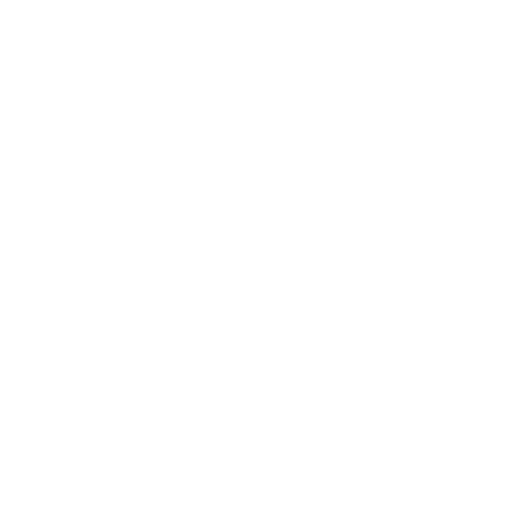
t = 0.00 s
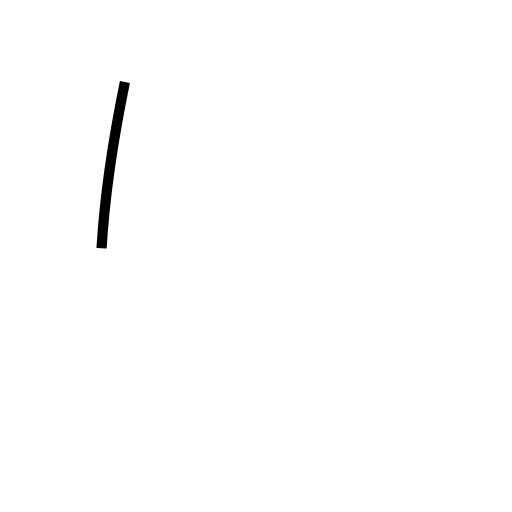
t = 0.49 s
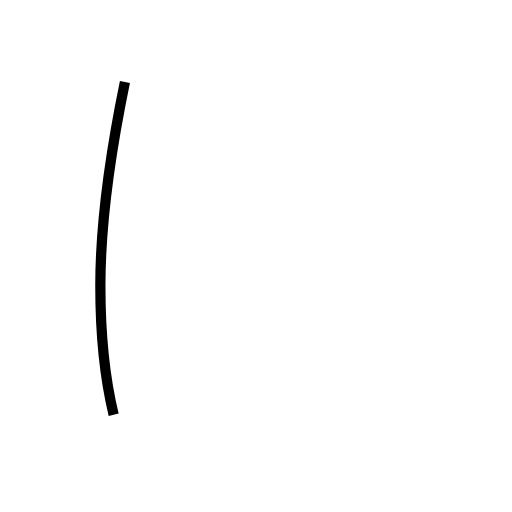
t = 0.98 s
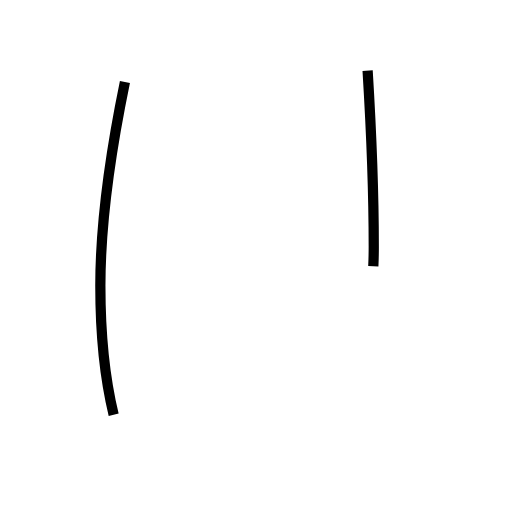
t = 1.56 s
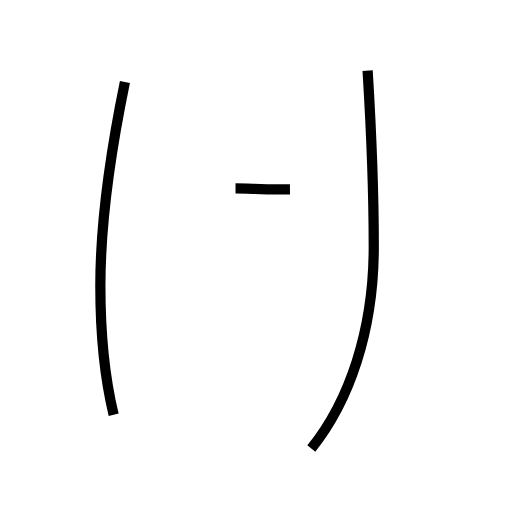
t = 2.29 s
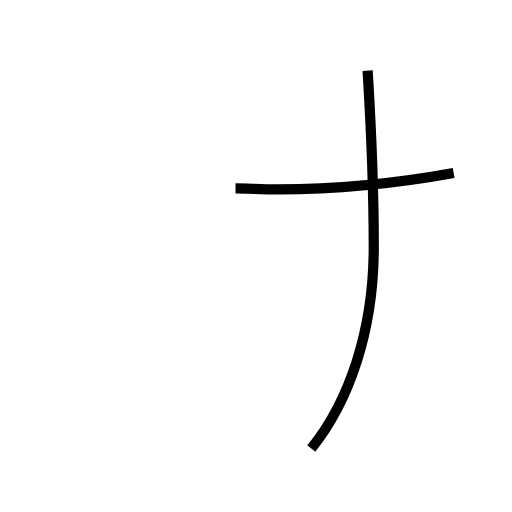
t = 2.77 s

The animated SVG that drew these frames (rendered in a browser with its animation timeline set to each time). Animation: 3 SMIL elements (animate=3); one cycle of 2.77 s.

<?xml version='1.0' encoding='utf-8'?>
<svg viewBox="0.0 -6.0 50.0 50.0" version="1.1" xmlns="http://www.w3.org/2000/svg"><rect x="-1000" y="-1000" width="2000" height="2000" stroke="white" fill="white" /><g style="fill:none;stroke:#000000;stroke-width:1"><path d="M 12.2 -36.0 C 10.8 -29.2 9.8 -21.9 9.8 -16.1 C 9.8 -11.1 10.3 -6.8 11.1 -3.5 " transform="translate(0.0 38.0)" stroke-dasharray="32.77077834112974" stroke-dashoffset="32.77077834112974"><animate attributeName="stroke-dashoffset" from="32.77077834112974" to="0" dur="0.9831233502338922s" begin="0s; anim_end.end" fill="freeze" id="anim0" /></path><path d="M 35.9 -37.1 C 36.2 -32.2 36.5 -24.8 36.5 -19.9 C 36.5 -11.7 34.1 -4.8 30.4 -0.2 " transform="translate(0.0 38.0)" stroke-dasharray="38.22275414559081" stroke-dashoffset="38.22275414559081"><animate attributeName="stroke-dashoffset" from="38.22275414559081" to="0" dur="1.1466826243677244s" begin="anim0.end" fill="freeze" id="anim1" /></path><path d="M 23.0 -25.6 C 24.2 -25.6 25.4 -25.5 27.1 -25.5 C 32.6 -25.5 38.8 -26.1 44.3 -27.1" transform="translate(0.0 38.0)" stroke-dasharray="21.397626137734232" stroke-dashoffset="21.397626137734232"><animate attributeName="stroke-dashoffset" from="21.397626137734232" to="0" dur="0.6419287841320269s" begin="anim1.end" fill="freeze" id="anim_end" /></path></g></svg>
